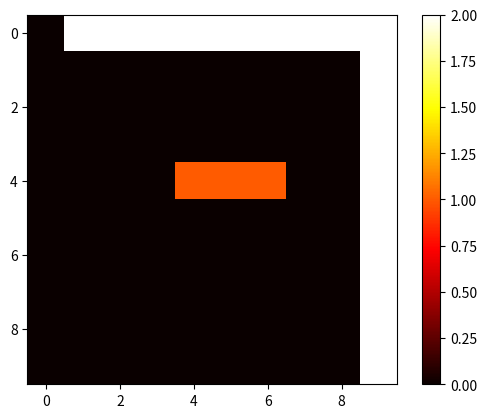

The matplotlib source for this figure:
import heapq
import numpy as np
import matplotlib.pyplot as plt
 
# 1. Define the A* algorithm for path planning
class AStarPlanner:
    def __init__(self, grid, start, goal):
        self.grid = grid  # 2D grid environment (0 = free space, 1 = obstacle)
        self.start = start
        self.goal = goal
        self.rows = len(grid)
        self.cols = len(grid[0])
 
    def heuristic(self, a, b):
        # Manhattan distance heuristic
        return abs(a[0] - b[0]) + abs(a[1] - b[1])
 
    def get_neighbors(self, node):
        # Get 4-connected neighbors (up, down, left, right)
        neighbors = []
        for d in [(1, 0), (-1, 0), (0, 1), (0, -1)]:
            new_row, new_col = node[0] + d[0], node[1] + d[1]
            if 0 <= new_row < self.rows and 0 <= new_col < self.cols and self.grid[new_row][new_col] == 0:
                neighbors.append((new_row, new_col))
        return neighbors
 
    def plan(self):
        # Initialize open and closed lists
        open_list = []
        closed_list = set()
 
        # Push the start node into the open list with a priority of 0
        heapq.heappush(open_list, (0, self.start))
 
        # Store the g and f values for each node
        g_values = {self.start: 0}
        f_values = {self.start: self.heuristic(self.start, self.goal)}
        
        # Store the parent of each node for path reconstruction
        came_from = {}
 
        while open_list:
            # Get the node with the lowest f value
            _, current = heapq.heappop(open_list)
 
            # If we reached the goal, reconstruct the path
            if current == self.goal:
                path = []
                while current in came_from:
                    path.append(current)
                    current = came_from[current]
                path.reverse()
                return path
 
            closed_list.add(current)
 
            # Loop through neighbors
            for neighbor in self.get_neighbors(current):
                if neighbor in closed_list:
                    continue
 
                tentative_g_value = g_values[current] + 1  # Assuming each step costs 1
 
                if neighbor not in g_values or tentative_g_value < g_values[neighbor]:
                    came_from[neighbor] = current
                    g_values[neighbor] = tentative_g_value
                    f_values[neighbor] = tentative_g_value + self.heuristic(neighbor, self.goal)
                    heapq.heappush(open_list, (f_values[neighbor], neighbor))
 
        return []  # No path found
 
# 2. Define the grid and obstacles
grid = np.zeros((10, 10))  # 10x10 grid (0 = free, 1 = obstacle)
grid[4][4] = grid[4][5] = grid[4][6] = 1  # Adding obstacles
 
# 3. Set the start and goal positions
start = (0, 0)
goal = (9, 9)
 
# 4. Create the A* planner and find the path
planner = AStarPlanner(grid, start, goal)
path = planner.plan()
 
# 5. Visualize the grid and the path
if path:
    print(f"Path found: {path}")
    # Display grid with the path
    grid_with_path = np.copy(grid)
    for p in path:
        grid_with_path[p] = 2  # Mark the path with a 2
    plt.imshow(grid_with_path, cmap='hot', interpolation='nearest')
    plt.colorbar()
    plt.show()
else:
    print("No path found.")